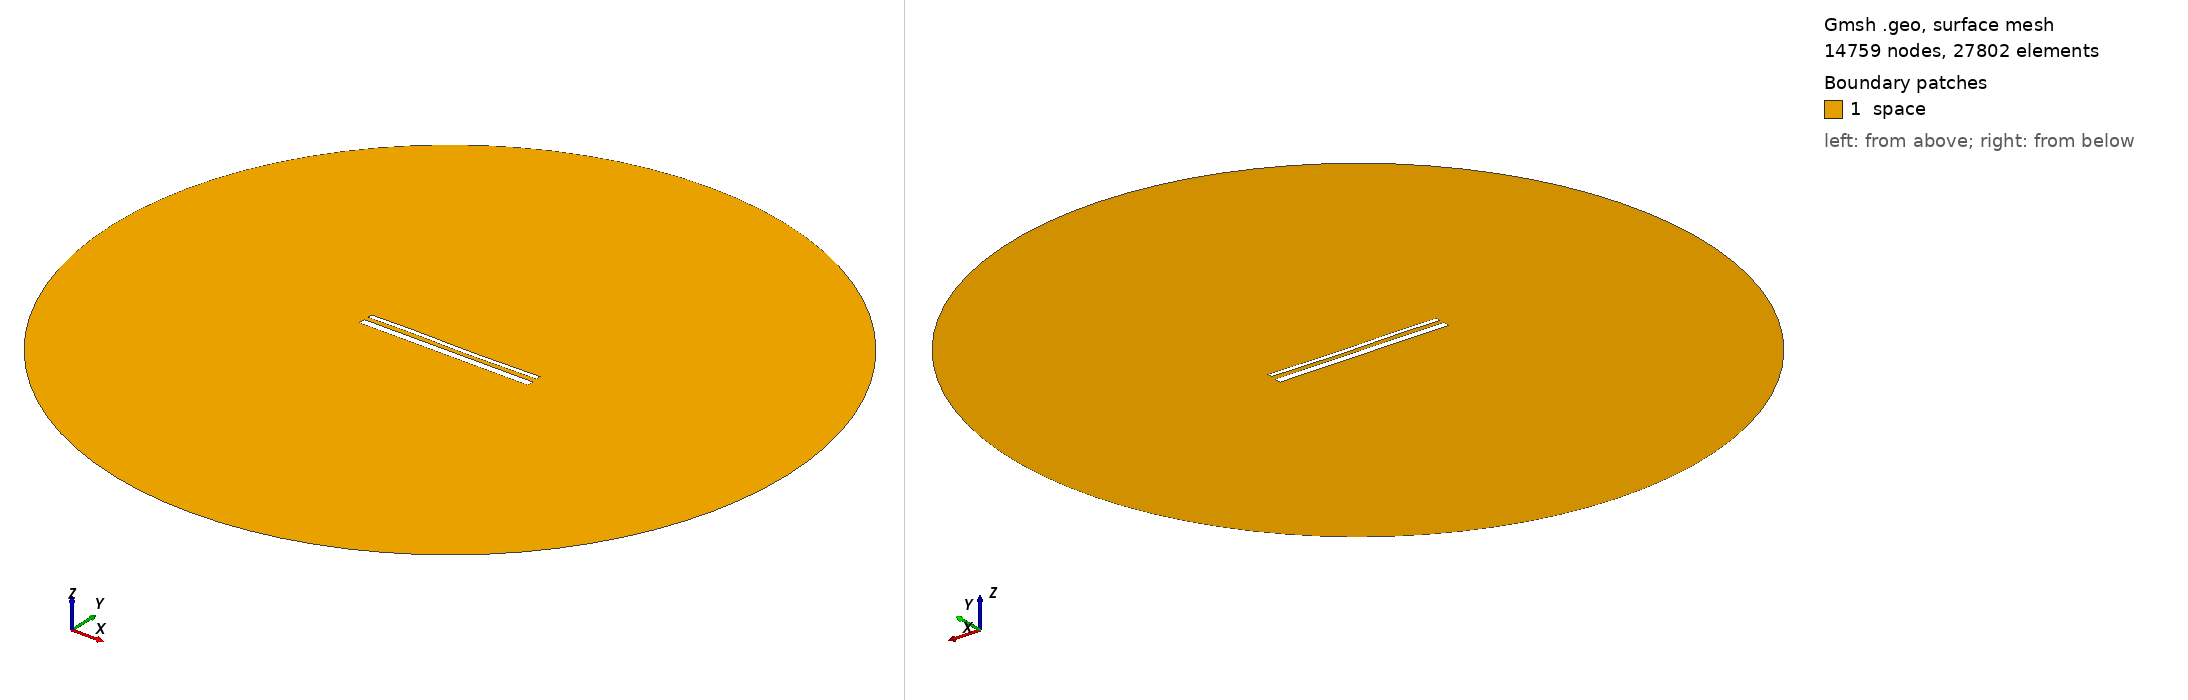

Gmsh geometry script, surface-meshed: 14759 nodes, 27802 surface elements. Boundary patches (legend numbers): 1 space. Left view from above one corner, right view from below the opposite corner. Legend entries are the model's physical surfaces. The drawing asked Gmsh for element sizes between 1% and 20% of the model's largest extent; the script's own settings can give other sizes.

=== 15424.geo (drawn) ===
//---------------------------------------
// Geometry kernel
//---------------------------------------

SetFactory("OpenCASCADE");



//---------------------------------------
// Parameters of the geometry
//---------------------------------------

// Overetch of the upper plate
overetch = 0.5;

// Distance between the plates
distance = 2.5;

// Discretization over the x axis (for the deformation)
nx = 50; 

// Length of the plate
L = 100 - overetch; 

// Number of modes
n = 4; 

// 1st mode coefficient
coeff(1) = 0.07499999999999998;
beta(1) = 0.596864 * 3.1415926535 / L;

// 2nd mode coefficient
coeff(2) = -0.075;
beta(2) = 1.49418 * 3.1415926535 / L;

// 3rd mode coefficient
coeff(3) = 0.15;
beta(3) = 2.50025 * 3.1415926535 / L;

// 4th mode coefficient
coeff(4) = 0.07499999999999998;
beta(4) = 3.49999 * 3.1415926535 / L;



//---------------------------------------
// Upper plate (deformed rectangle)
//---------------------------------------

// Coordiantes of the upper plate
xmin = -50;
xmax = 50 - overetch;

// Height of the upper plate
yheight = 4 - 2 * overetch;

// Indexes of the points
UpperID[] = {};
LowerID[] = {};
LeftID[] = {};
RightID[] = {};

// Point index
p = 1;

// Horizontal edges
For i In {1:nx}
    x = xmin + (i-1)*(xmax - xmin)/(nx-1);

    y_bottom = distance / 2 + overetch;
    For j In {1:n}
        C = (Cosh(beta(j)*L) + Cos(beta(j)*L)) / (Sinh(beta(j)*L) + Sin(beta(j)*L));
        y_bottom  = y_bottom + coeff(j) * (Cosh(beta(j)*(x+50)) - Cos(beta(j)*(x+50)) - C * (Sinh(beta(j)*(x+50)) - Sin(beta(j)*(x+50))));
    EndFor

    y_top = y_bottom + yheight;

    Point(p) = {x, y_top, 0, 1.0};
    UpperID[i] = p;
    p = p + 1;

    Point(p) = {x, y_bottom, 0, 1.0};
    LowerID[i] = p;
    p = p + 1;
EndFor

// Create point lists
UpperPts[] = {}; LowerPts[] = {};
For i In {1:nx}
  UpperPts[] += {UpperID[i]};
  LowerPts[] += {LowerID[i]};
EndFor

// Build splines
Spline(1) = {UpperPts[]};
Spline(2) = {LowerPts[]};
Line(3) = {LowerPts[nx-1], UpperPts[nx-1]};
Line(4) = {LowerPts[0], UpperPts[0]};

// Build the plane surface
Curve Loop(1) = {2, 3, -1, -4};
Plane Surface(1) = {1};



//---------------------------------------
// Lower plate (rectangle)
//---------------------------------------

// Vertices
Point(1001) = {-50, -1, 0, 1.0};
Point(1002) = { 50, -1, 0, 1.0};
Point(1003) = { 50,  -5, 0, 1.0};
Point(1004) = {-50,  -5, 0, 1.0};

// Edges
Line(5) = {1001, 1002};
Line(6) = {1002, 1003};
Line(7) = {1003, 1004};
Line(8) = {1004, 1001};

// Plane surface
Line Loop(2) = {5, 6, 7, 8};
Plane Surface(2) = {2}; 



//---------------------------------------
// Outer (fictious) boundary
//---------------------------------------

// Points
Point(1005) = {0, 0, 0};       // Center
Point(1006) = {200, 0, 0};     // Start point
Point(1007) = {0, 200, 0};     // 90 degrees
Point(1008) = {-200, 0, 0};    // 180 degrees
Point(1009) = {0, -200, 0};    // 270 degrees

// Circle arcs (each needs start, center, end)
Circle(9) = {1006, 1005, 1007};
Circle(10) = {1007, 1005, 1008};
Circle(11) = {1008, 1005, 1009};
Circle(12) = {1009, 1005, 1006};

// Plane surface for the entire domain
Curve Loop(3) = {9, 10, 11, 12};
Surface(3) = {3};

// Subtract the plates from the whole domain to obtain the actual domain where we want to solve the equations
BooleanDifference{ Surface{3}; Delete; }{ Surface{1}; Surface{2}; Delete; }




//---------------------------------------
// Transfinite Lines/Curves
//---------------------------------------

// Set the number of points on the boundaries
r = 7;

// Plates
Transfinite Curve {1, 2} = 50*r Using Progression 1;
Transfinite Curve {3, 4} = 2*r Using Progression 1;
Transfinite Line {5, 7} = 50*r Using Progression 1;
Transfinite Line {6, 8} = 2*r Using Progression 1;

// Outer boundary
Transfinite Line {9, 10, 11, 12} = 20 Using Progression 1;



//---------------------------------------
// Physical groups
//---------------------------------------                

// Physical curves (boundaries)
Physical Line("force_segment", 10) = {2};
Physical Line("upper_plate", 11) = {1, 3, 4};
Physical Line("lower_plate", 12) = {5, 6, 7, 8};
Physical Line("boundary", 20) = {9, 10, 11, 12};

// Physical Surfaces
Physical Surface("space", 30) = {3};



//---------------------------------------
// 6. Generate the Mesh
//---------------------------------------

// 2D mesh generation
Mesh 2;
